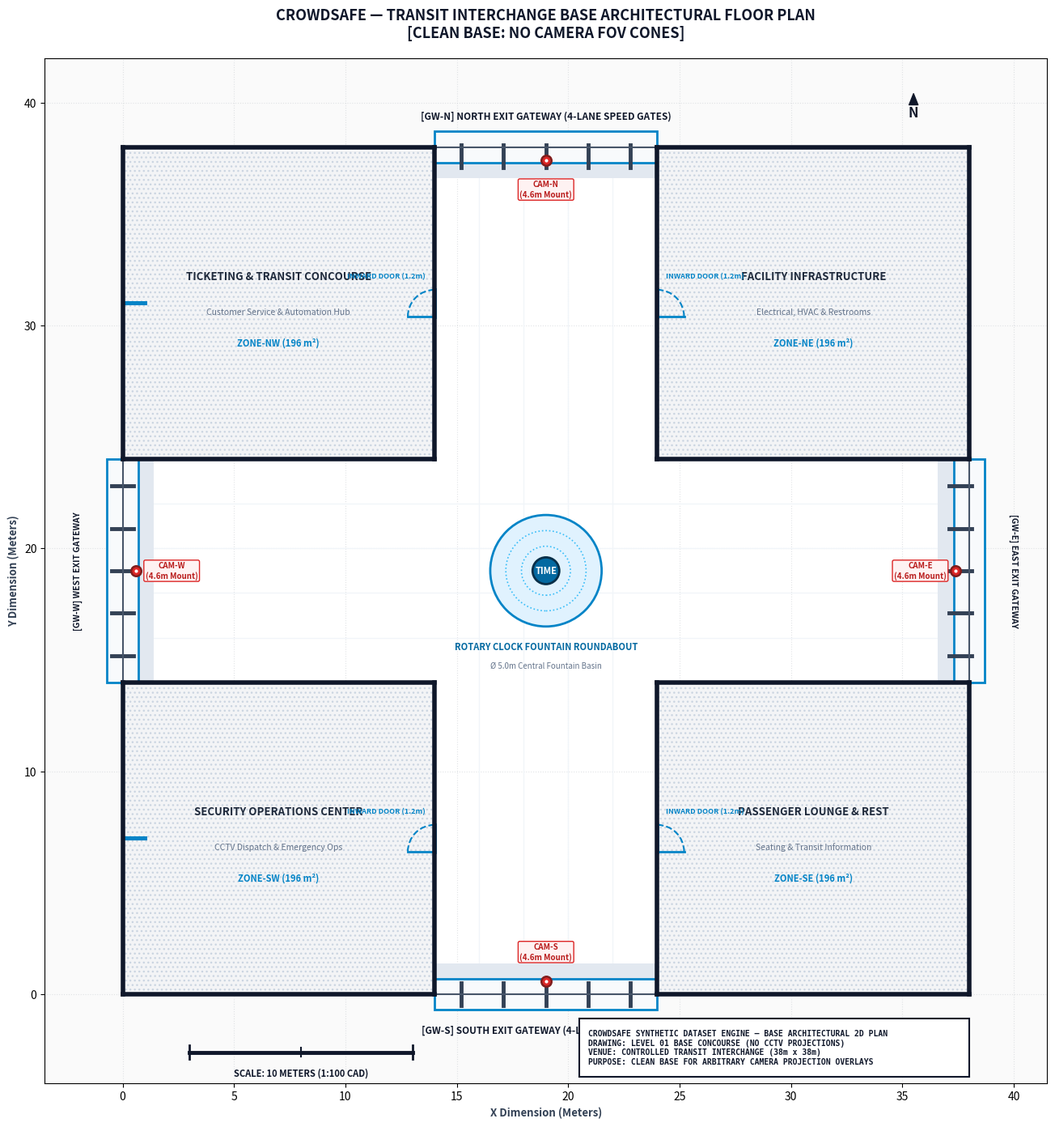
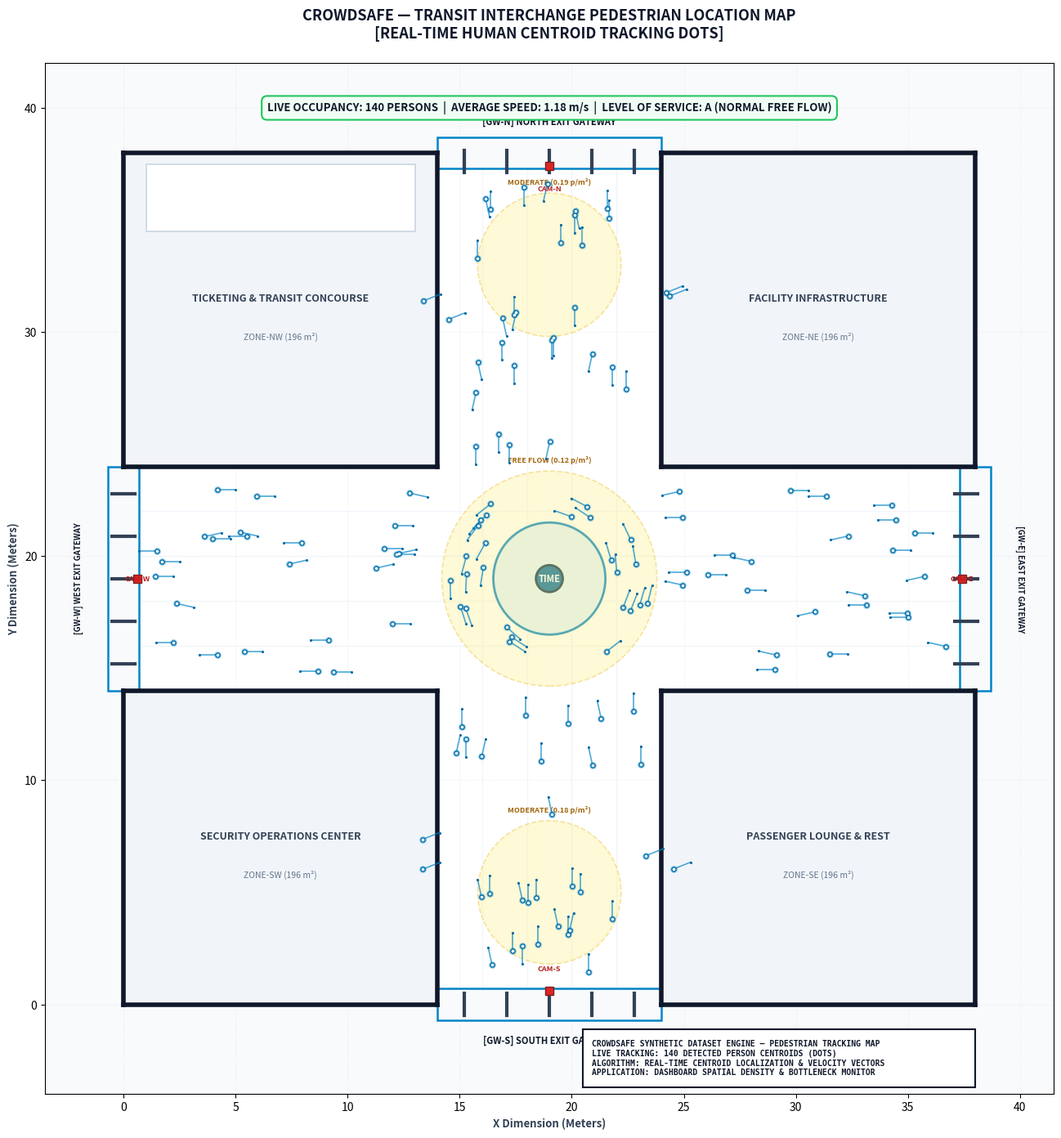
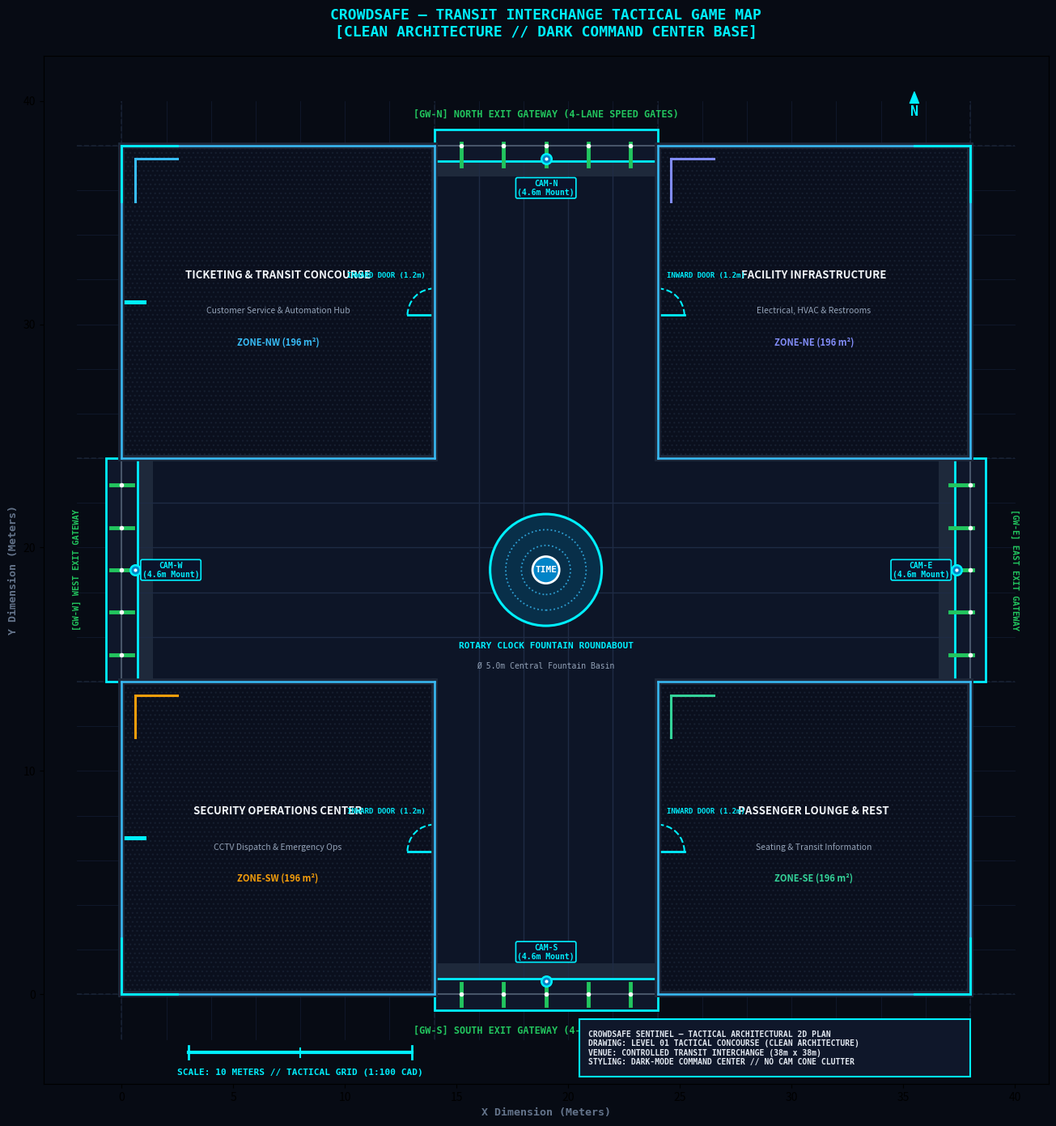

Generate these figures, in order, with matplotlib:
#!/usr/bin/env python3
"""
CrowdSafe - Floor Plan Variant Exporter (Design 4 Transit Interchange)
Generates 3 specialized 2D floor plans:
  1. Clean Architectural Base (NO camera FOV cones - pure architectural CAD)
  2. Pedestrian / Human Location Dots (Live crowd tracking & density visualization)
  3. Tactical Game Map / Dashboard View (Realistic dark-mode tactical command map)
"""

import os
import sys
import json
import math
import random
from typing import Dict, Any, List, Tuple

import numpy as np
import matplotlib
matplotlib.use('Agg')
import matplotlib.pyplot as plt
import matplotlib.patches as patches
from matplotlib.path import Path
import matplotlib.patheffects as pe

OUTPUT_DIR = "dataset-generator/output/floor_plans_2d"
os.makedirs(OUTPUT_DIR, exist_ok=True)

# -------------------------------------------------------------
# Geometry Definitions for Design 4
# -------------------------------------------------------------
W = 38.0
H = 38.0
rw = 14.0   # corner room dimension
cw = 10.0   # walkway corridor width (14m to 24m)
r_fountain = 2.5
r_rotary = 5.0
center = (19.0, 19.0)

rooms_data = [
    {
        "id": "ROOM_NW",
        "name": "TICKETING & TRANSIT CONCOURSE",
        "sub": "Customer Service & Automation Hub",
        "rect": (0.0, 24.0, 14.0, 14.0),
        "door": (14.0, 31.0, 1.2, "east", "inward_left"),
        "code": "ZONE-NW (196 m²)",
        "color_cad": "#F3F4F6",
        "color_tac": "#0f172a"
    },
    {
        "id": "ROOM_NE",
        "name": "FACILITY INFRASTRUCTURE",
        "sub": "Electrical, HVAC & Restrooms",
        "rect": (24.0, 24.0, 14.0, 14.0),
        "door": (24.0, 31.0, 1.2, "west", "inward_right"),
        "code": "ZONE-NE (196 m²)",
        "color_cad": "#F3F4F6",
        "color_tac": "#0f172a"
    },
    {
        "id": "ROOM_SW",
        "name": "SECURITY OPERATIONS CENTER",
        "sub": "CCTV Dispatch & Emergency Ops",
        "rect": (0.0, 0.0, 14.0, 14.0),
        "door": (14.0, 7.0, 1.2, "east", "inward_left"),
        "code": "ZONE-SW (196 m²)",
        "color_cad": "#F3F4F6",
        "color_tac": "#0f172a"
    },
    {
        "id": "ROOM_SE",
        "name": "PASSENGER LOUNGE & REST",
        "sub": "Seating & Transit Information",
        "rect": (24.0, 0.0, 14.0, 14.0),
        "door": (24.0, 7.0, 1.2, "west", "inward_right"),
        "code": "ZONE-SE (196 m²)",
        "color_cad": "#F3F4F6",
        "color_tac": "#0f172a"
    }
]

gateways_data = [
    {"id": "GW-S", "name": "SOUTH EXIT GATEWAY", "dir": "S", "pos": (19.0, 0.0), "span": (14.0, 0.0, 24.0, 0.0), "cam_pos": (19.0, 0.6), "cam_dir": (0, 1)},
    {"id": "GW-N", "name": "NORTH EXIT GATEWAY", "dir": "N", "pos": (19.0, 38.0), "span": (14.0, 38.0, 24.0, 38.0), "cam_pos": (19.0, 37.4), "cam_dir": (0, -1)},
    {"id": "GW-W", "name": "WEST EXIT GATEWAY", "dir": "W", "pos": (0.0, 19.0), "span": (0.0, 14.0, 0.0, 24.0), "cam_pos": (0.6, 19.0), "cam_dir": (1, 0)},
    {"id": "GW-E", "name": "EAST EXIT GATEWAY", "dir": "E", "pos": (38.0, 19.0), "span": (38.0, 14.0, 38.0, 24.0), "cam_pos": (37.4, 19.0), "cam_dir": (-1, 0)}
]

wall_segments = [
    ((0.0, 0.0), (14.0, 0.0)),
    ((24.0, 0.0), (38.0, 0.0)),
    ((0.0, 38.0), (14.0, 38.0)),
    ((24.0, 38.0), (38.0, 38.0)),
    ((0.0, 0.0), (0.0, 14.0)),
    ((0.0, 24.0), (0.0, 38.0)),
    ((38.0, 0.0), (38.0, 14.0)),
    ((38.0, 24.0), (38.0, 38.0)),
    ((14.0, 0.0), (14.0, 14.0)),
    ((0.0, 14.0), (14.0, 14.0)),
    ((24.0, 0.0), (24.0, 14.0)),
    ((24.0, 14.0), (38.0, 14.0)),
    ((0.0, 24.0), (14.0, 24.0)),
    ((14.0, 24.0), (14.0, 38.0)),
    ((24.0, 24.0), (38.0, 24.0)),
    ((24.0, 24.0), (24.0, 38.0))
]


# =============================================================
# 1. CLEAN ARCHITECTURAL BASE FLOOR PLAN (No Camera Projections)
# =============================================================
def draw_clean_base_plan(output_png: str, output_svg: str, dpi: int = 300):
    fig, ax = plt.subplots(figsize=(14, 14), dpi=dpi)
    fig.patch.set_facecolor('#FFFFFF')
    ax.set_facecolor('#FAFAFA')

    # Grid
    ax.set_xlim(-3.5, 41.5)
    ax.set_ylim(-4.0, 42.0)
    ax.set_aspect('equal')
    ax.grid(True, linestyle=':', color='#D5D8DC', alpha=0.7, zorder=0)

    # Concourse Walkway Surface (Plus Shape)
    plus_poly = [
        (14.0, 0.0), (24.0, 0.0),
        (24.0, 14.0), (38.0, 14.0),
        (38.0, 24.0), (24.0, 24.0),
        (24.0, 38.0), (14.0, 38.0),
        (14.0, 24.0), (0.0, 24.0),
        (0.0, 14.0), (14.0, 14.0)
    ]
    concourse_patch = patches.Polygon(plus_poly, closed=True, facecolor='#FFFFFF', edgecolor='#CBD5E1', linewidth=1.5, zorder=1)
    ax.add_patch(concourse_patch)

    # Walkway subtle tile lines (every 2m)
    for x in range(16, 24, 2):
        ax.plot([x, x], [0, 38], color='#F1F5F9', linewidth=1.0, zorder=2)
    for y in range(16, 24, 2):
        ax.plot([0, 38], [y, y], color='#F1F5F9', linewidth=1.0, zorder=2)

    # 4 Corner Rooms
    for r in rooms_data:
        rx, ry, rw_dim, rh_dim = r["rect"]
        room_bg = patches.Rectangle((rx, ry), rw_dim, rh_dim, facecolor=r["color_cad"], edgecolor='#94A3B8', linewidth=1.5, zorder=3)
        ax.add_patch(room_bg)

        # Architectural cross-hatch for solid room structure
        hatch_bg = patches.Rectangle((rx, ry), rw_dim, rh_dim, facecolor='none', edgecolor='#CBD5E1', hatch='...', linewidth=0, zorder=3)
        ax.add_patch(hatch_bg)

        # Labels
        ax.text(rx + rw_dim/2.0, ry + rh_dim/2.0 + 1.2, r["name"], ha='center', va='center', fontsize=9.5, fontweight='bold', color='#1E293B', zorder=5)
        ax.text(rx + rw_dim/2.0, ry + rh_dim/2.0 - 0.4, r["sub"], ha='center', va='center', fontsize=7.5, color='#64748B', style='italic', zorder=5)
        ax.text(rx + rw_dim/2.0, ry + rh_dim/2.0 - 1.8, r["code"], ha='center', va='center', fontsize=8.0, fontweight='semibold', color='#0284C7', zorder=5)

    # Inward Doors & Swing Arcs
    for r in rooms_data:
        dx, dy, dw, wall, swing = r["door"]
        ax.plot([dx, dx], [dy - dw/2, dy + dw/2] if wall in ["east", "west"] else [dx - dw/2, dx + dw/2], [dy, dy], color='#0284C7', linewidth=3.5, zorder=8)
        
        # Draw 90 deg inward door swing
        if wall == "east" and swing == "inward_left":
            arc = patches.Arc((dx, dy - dw/2), dw*2, dw*2, angle=0, theta1=90, theta2=180, color='#0284C7', linestyle='--', linewidth=1.5, zorder=7)
            ax.add_patch(arc)
            ax.plot([dx, dx - dw], [dy - dw/2, dy - dw/2], color='#0284C7', linewidth=2.0, zorder=8)
            ax.text(dx - 0.4, dy + 1.2, "INWARD DOOR (1.2m)", ha='right', va='center', fontsize=6.5, fontweight='bold', color='#0284C7', zorder=8)
        elif wall == "west" and swing == "inward_right":
            arc = patches.Arc((dx, dy - dw/2), dw*2, dw*2, angle=0, theta1=0, theta2=90, color='#0284C7', linestyle='--', linewidth=1.5, zorder=7)
            ax.add_patch(arc)
            ax.plot([dx, dx + dw], [dy - dw/2, dy - dw/2], color='#0284C7', linewidth=2.0, zorder=8)
            ax.text(dx + 0.4, dy + 1.2, "INWARD DOOR (1.2m)", ha='left', va='center', fontsize=6.5, fontweight='bold', color='#0284C7', zorder=8)

    # Central Roundabout & Clock Tower Fountain (Green rotary path removed)
    # Fountain Base (Outer Basin)
    fountain_basin = patches.Circle(center, r_fountain, facecolor='#E0F2FE', edgecolor='#0284C7', linewidth=2.0, zorder=6)
    ax.add_patch(fountain_basin)

    # Water ripple concentric rings
    for r_rip in [1.8, 1.1]:
        rip = patches.Circle(center, r_rip, facecolor='none', edgecolor='#38BDF8', linestyle=':', linewidth=1.2, zorder=7)
        ax.add_patch(rip)

    # Center Clock Tower Core Column
    clock_core = patches.Circle(center, 0.6, facecolor='#0369A1', edgecolor='#082F49', linewidth=2.0, zorder=8)
    ax.add_patch(clock_core)
    ax.text(center[0], center[1], "TIME", ha='center', va='center', fontsize=8, fontweight='heavy', color='#FFFFFF', zorder=9)
    ax.text(center[0], center[1] - 3.2, "ROTARY CLOCK FOUNTAIN ROUNDABOUT", ha='center', va='top', fontsize=8.0, fontweight='bold', color='#0369A1', zorder=8)
    ax.text(center[0], center[1] - 4.1, "Ø 5.0m Central Fountain Basin", ha='center', va='top', fontsize=7.0, color='#64748B', zorder=8)

    # 4 Exit Gateways & Speed Gates
    for gw in gateways_data:
        gx, gy = gw["pos"]
        gdir = gw["dir"]
        
        # Gantry banner
        if gdir in ["S", "N"]:
            # Horizontal portal
            gate_box = patches.Rectangle((14.0, gy - 0.7 if gdir == "S" else gy - 0.7), 10.0, 1.4, facecolor='#F8FAFC', edgecolor='#0284C7', linewidth=2.0, zorder=8)
            ax.add_patch(gate_box)
            # Threshold matting
            mat = patches.Rectangle((14.0, 0.0 if gdir == "S" else 36.6), 10.0, 1.4, facecolor='#E2E8F0', edgecolor='none', zorder=2)
            ax.add_patch(mat)
            # Turnstile flippers
            for st_x in np.linspace(15.2, 22.8, 5):
                ax.plot([st_x, st_x], [gy - 0.5 if gdir == "S" else gy - 0.9, gy + 0.5 if gdir == "S" else gy + 0.1], color='#334155', linewidth=3.5, zorder=9)
            # Gateway Tag
            ax.text(19.0, -1.6 if gdir == "S" else 39.4, f"[{gw['id']}] {gw['name']} (4-LANE SPEED GATES)", ha='center', va='center', fontsize=8.5, fontweight='heavy', color='#0F172A', zorder=10)
        else:
            # Vertical portal
            gate_box = patches.Rectangle((gx - 0.7 if gdir == "W" else gx - 0.7, 14.0), 1.4, 10.0, facecolor='#F8FAFC', edgecolor='#0284C7', linewidth=2.0, zorder=8)
            ax.add_patch(gate_box)
            # Threshold matting
            mat = patches.Rectangle((0.0 if gdir == "W" else 36.6, 14.0), 1.4, 10.0, facecolor='#E2E8F0', edgecolor='none', zorder=2)
            ax.add_patch(mat)
            # Turnstile flippers
            for st_y in np.linspace(15.2, 22.8, 5):
                ax.plot([gx - 0.5 if gdir == "W" else gx - 0.9, gx + 0.5 if gdir == "W" else gx + 0.1], [st_y, st_y], color='#334155', linewidth=3.5, zorder=9)
            # Gateway Tag
            ax.text(-2.0 if gdir == "W" else 40.0, 19.0, f"[{gw['id']}] " + gw['name'], ha='center', va='center', fontsize=7.5, fontweight='heavy', color='#0F172A', rotation=90 if gdir == "W" else -90, zorder=10)

    # CCTV Mount Icons (Markers ONLY - NO colored FOV cone projection)
    for gw in gateways_data:
        cx, cy = gw["cam_pos"]
        cid = gw["id"].replace("GW-", "CAM-")
        ax.plot(cx, cy, marker='o', markersize=9, color='#DC2626', markeredgecolor='#7F1D1D', markeredgewidth=1.8, zorder=12)
        ax.plot(cx, cy, marker='.', markersize=4, color='#FFFFFF', zorder=13)
        # Small Camera Mount Box Tag
        offset_y = 1.3 if gw["dir"] == "S" else (-1.3 if gw["dir"] == "N" else 0.0)
        offset_x = 1.6 if gw["dir"] == "W" else (-1.6 if gw["dir"] == "E" else 0.0)
        ax.text(cx + offset_x, cy + offset_y, f"{cid}\n(4.6m Mount)", ha='center', va='center', fontsize=7.0, fontweight='bold', color='#B91C1C', bbox=dict(boxstyle='round,pad=0.2', facecolor='#FEF2F2', edgecolor='#DC2626', lw=1), zorder=14)

    # Solid Structural Walls
    for (p1, p2) in wall_segments:
        ax.plot([p1[0], p2[0]], [p1[1], p2[1]], color='#0F172A', linewidth=4.0, solid_capstyle='projecting', zorder=10)

    # Perimeter Outer Wall Lines
    ax.plot([0, W, W, 0, 0], [0, 0, H, H, 0], color='#475569', linewidth=1.5, linestyle='-', zorder=9)

    # Architectural Scale Bar (10m)
    sb_x, sb_y = 3.0, -2.6
    ax.plot([sb_x, sb_x + 10.0], [sb_y, sb_y], color='#0F172A', linewidth=3.5, zorder=15)
    ax.plot([sb_x, sb_x], [sb_y - 0.3, sb_y + 0.3], color='#0F172A', linewidth=2.0, zorder=15)
    ax.plot([sb_x + 5.0, sb_x + 5.0], [sb_y - 0.2, sb_y + 0.2], color='#0F172A', linewidth=1.5, zorder=15)
    ax.plot([sb_x + 10.0, sb_x + 10.0], [sb_y - 0.3, sb_y + 0.3], color='#0F172A', linewidth=2.0, zorder=15)
    ax.text(sb_x + 5.0, sb_y - 0.7, "SCALE: 10 METERS (1:100 CAD)", ha='center', va='top', fontsize=8.0, fontweight='bold', color='#0F172A')

    # North Arrow
    ax.annotate('N', xy=(W - 2.5, H + 2.4), xytext=(W - 2.5, H + 1.2),
                ha='center', va='bottom', fontsize=12, fontweight='heavy', color='#0F172A',
                arrowprops=dict(facecolor='#0F172A', edgecolor='#0F172A', width=2.5, headwidth=8.0, headlength=10.0), zorder=15)

    # Title Block
    tb_w, tb_h = 17.5, 2.6
    tb_x, tb_y = W - tb_w, -3.7
    tb_rect = patches.Rectangle((tb_x, tb_y), tb_w, tb_h, facecolor='#FFFFFF', edgecolor='#0F172A', linewidth=1.5, zorder=14)
    ax.add_patch(tb_rect)
    ax.text(tb_x + 0.4, tb_y + tb_h/2.0,
            "CROWDSAFE SYNTHETIC DATASET ENGINE — BASE ARCHITECTURAL 2D PLAN\n"
            "DRAWING: LEVEL 01 BASE CONCOURSE (NO CCTV PROJECTIONS)\n"
            f"VENUE: CONTROLLED TRANSIT INTERCHANGE ({W:.0f}m x {H:.0f}m)\n"
            "PURPOSE: CLEAN BASE FOR ARBITRARY CAMERA PROJECTION OVERLAYS",
            ha='left', va='center', fontsize=7.0, fontweight='bold', family='monospace', color='#0F172A', zorder=15)

    ax.set_title("CROWDSAFE — TRANSIT INTERCHANGE BASE ARCHITECTURAL FLOOR PLAN\n[CLEAN BASE: NO CAMERA FOV CONES]",
                 fontsize=13, fontweight='heavy', pad=18, color='#0F172A')
    ax.set_xlabel("X Dimension (Meters)", fontsize=9.5, fontweight='bold', color='#334155')
    ax.set_ylabel("Y Dimension (Meters)", fontsize=9.5, fontweight='bold', color='#334155')

    plt.tight_layout()
    fig.savefig(output_png, dpi=dpi, bbox_inches='tight', facecolor=fig.get_facecolor())
    if output_svg:
        fig.savefig(output_svg, bbox_inches='tight')
    plt.close(fig)
    print(f"[✓] Generated Clean Base Floor Plan: {output_png}")


# =============================================================
# 2. PEDESTRIAN / HUMAN LOCATION DOTS FLOOR PLAN
# =============================================================
def draw_human_locations_plan(output_png: str, output_svg: str, dpi: int = 300):
    fig, ax = plt.subplots(figsize=(14, 14), dpi=dpi)
    fig.patch.set_facecolor('#FFFFFF')
    ax.set_facecolor('#F8FAFC')

    ax.set_xlim(-3.5, 41.5)
    ax.set_ylim(-4.0, 42.0)
    ax.set_aspect('equal')
    ax.grid(True, linestyle=':', color='#E2E8F0', alpha=0.8, zorder=0)

    # Concourse Walkway Surface
    plus_poly = [
        (14.0, 0.0), (24.0, 0.0),
        (24.0, 14.0), (38.0, 14.0),
        (38.0, 24.0), (24.0, 24.0),
        (24.0, 38.0), (14.0, 38.0),
        (14.0, 24.0), (0.0, 24.0),
        (0.0, 14.0), (14.0, 14.0)
    ]
    ax.add_patch(patches.Polygon(plus_poly, closed=True, facecolor='#FFFFFF', edgecolor='#CBD5E1', linewidth=1.5, zorder=1))

    # Floor grid tiles
    for x in range(16, 24, 2):
        ax.plot([x, x], [0, 38], color='#F1F5F9', linewidth=1.0, zorder=2)
    for y in range(16, 24, 2):
        ax.plot([0, 38], [y, y], color='#F1F5F9', linewidth=1.0, zorder=2)

    # Rooms
    for r in rooms_data:
        rx, ry, rw_dim, rh_dim = r["rect"]
        ax.add_patch(patches.Rectangle((rx, ry), rw_dim, rh_dim, facecolor='#F1F5F9', edgecolor='#94A3B8', linewidth=1.5, zorder=3))
        ax.text(rx + rw_dim/2.0, ry + rh_dim/2.0 + 0.5, r["name"], ha='center', va='center', fontsize=9.0, fontweight='bold', color='#334155', zorder=5)
        ax.text(rx + rw_dim/2.0, ry + rh_dim/2.0 - 1.2, r["code"], ha='center', va='center', fontsize=7.5, color='#64748B', zorder=5)

    # Central Roundabout (Green rotary path removed)
    ax.add_patch(patches.Circle(center, r_fountain, facecolor='#E0F2FE', edgecolor='#0284C7', linewidth=2.0, zorder=5))
    ax.add_patch(patches.Circle(center, 0.6, facecolor='#0369A1', edgecolor='#082F49', linewidth=2.0, zorder=6))
    ax.text(center[0], center[1], "TIME", ha='center', va='center', fontsize=8, fontweight='heavy', color='#FFFFFF', zorder=7)

    # Exit Gateways
    for gw in gateways_data:
        gx, gy = gw["pos"]
        gdir = gw["dir"]
        if gdir in ["S", "N"]:
            ax.add_patch(patches.Rectangle((14.0, gy - 0.7 if gdir == "S" else gy - 0.7), 10.0, 1.4, facecolor='#F8FAFC', edgecolor='#0284C7', linewidth=1.8, zorder=6))
            for st_x in np.linspace(15.2, 22.8, 5):
                ax.plot([st_x, st_x], [gy - 0.5 if gdir == "S" else gy - 0.9, gy + 0.5 if gdir == "S" else gy + 0.1], color='#334155', linewidth=3.0, zorder=7)
            ax.text(19.0, -1.6 if gdir == "S" else 39.4, f"[{gw['id']}] {gw['name']}", ha='center', va='center', fontsize=8.0, fontweight='bold', color='#0F172A', zorder=8)
        else:
            ax.add_patch(patches.Rectangle((gx - 0.7 if gdir == "W" else gx - 0.7, 14.0), 1.4, 10.0, facecolor='#F8FAFC', edgecolor='#0284C7', linewidth=1.8, zorder=6))
            for st_y in np.linspace(15.2, 22.8, 5):
                ax.plot([gx - 0.5 if gdir == "W" else gx - 0.9, gx + 0.5 if gdir == "W" else gx + 0.1], [st_y, st_y], color='#334155', linewidth=3.0, zorder=7)
            ax.text(-2.0 if gdir == "W" else 40.0, 19.0, f"[{gw['id']}] " + gw['name'], ha='center', va='center', fontsize=7.0, fontweight='bold', color='#0F172A', rotation=90 if gdir == "W" else -90, zorder=8)

    # Structural Walls
    for (p1, p2) in wall_segments:
        ax.plot([p1[0], p2[0]], [p1[1], p2[1]], color='#0F172A', linewidth=4.0, solid_capstyle='projecting', zorder=10)

    # -------------------------------------------------------------
    # Simulated Real-Life Crowd Pedestrian Dots
    # -------------------------------------------------------------
    random.seed(42)
    np.random.seed(42)
    pedestrians = []

    # Stream 1: South Gateway Ingress/Egress (28 pedestrians)
    for _ in range(28):
        px = np.random.uniform(14.8, 23.2)
        py = np.random.uniform(1.2, 13.5)
        v_dir = random.choice([(0, 1), (0, 1), (0, -1), (0.2, 0.9), (-0.2, 0.9)])
        speed = np.random.uniform(0.8, 1.4)
        pedestrians.append((px, py, v_dir[0] * speed, v_dir[1] * speed, "stream_south"))

    # Stream 2: North Gateway Ingress/Egress (28 pedestrians)
    for _ in range(28):
        px = np.random.uniform(14.8, 23.2)
        py = np.random.uniform(24.5, 36.8)
        v_dir = random.choice([(0, -1), (0, -1), (0, 1), (0.2, -0.9), (-0.2, -0.9)])
        speed = np.random.uniform(0.8, 1.4)
        pedestrians.append((px, py, v_dir[0] * speed, v_dir[1] * speed, "stream_north"))

    # Stream 3: West Gateway Ingress/Egress (25 pedestrians)
    for _ in range(25):
        px = np.random.uniform(1.2, 13.5)
        py = np.random.uniform(14.8, 23.2)
        v_dir = random.choice([(1, 0), (1, 0), (-1, 0), (0.9, 0.2), (0.9, -0.2)])
        speed = np.random.uniform(0.8, 1.4)
        pedestrians.append((px, py, v_dir[0] * speed, v_dir[1] * speed, "stream_west"))

    # Stream 4: East Gateway Ingress/Egress (25 pedestrians)
    for _ in range(25):
        px = np.random.uniform(24.5, 36.8)
        py = np.random.uniform(14.8, 23.2)
        v_dir = random.choice([(-1, 0), (-1, 0), (1, 0), (-0.9, 0.2), (-0.9, -0.2)])
        speed = np.random.uniform(0.8, 1.4)
        pedestrians.append((px, py, v_dir[0] * speed, v_dir[1] * speed, "stream_east"))

    # Stream 5: Rotary Pedestrian Circulation (26 pedestrians in circular motion)
    for i in range(26):
        theta = np.random.uniform(0, 2 * math.pi)
        r = np.random.uniform(2.8, 4.7)  # inside rotary lane
        px = center[0] + r * math.cos(theta)
        py = center[1] + r * math.sin(theta)
        # Tangential counter-clockwise velocity
        vx = -math.sin(theta) * 1.1
        vy = math.cos(theta) * 1.1
        pedestrians.append((px, py, vx, vy, "rotary"))

    # Stream 6: Door transitions (10 pedestrians entering/exiting rooms)
    door_targets = [(14.0, 7.0), (24.0, 7.0), (14.0, 31.0), (24.0, 31.0)]
    for (dx, dy) in door_targets:
        for _ in range(2):
            px = dx + np.random.uniform(-0.8, 0.8)
            py = dy + np.random.uniform(-1.0, 1.0)
            pedestrians.append((px, py, 0.5, 0.2, "door"))

    total_count = len(pedestrians)

    # Density heatmap contours (low-opacity blobs under clusters)
    for (cx_k, cy_k, r_k, density_lvl) in [
        (19.0, 5.0, 3.2, "MODERATE (0.18 p/m²)"),
        (19.0, 33.0, 3.2, "MODERATE (0.19 p/m²)"),
        (19.0, 19.0, 4.8, "FREE FLOW (0.12 p/m²)")
    ]:
        cl_patch = patches.Circle((cx_k, cy_k), r_k, facecolor='#FEF08A', edgecolor='#EAB308', linestyle='--', linewidth=1.2, alpha=0.35, zorder=8)
        ax.add_patch(cl_patch)
        ax.text(cx_k, cy_k + r_k + 0.3, density_lvl, ha='center', va='bottom', fontsize=6.5, fontweight='bold', color='#A16207', zorder=9)

    # Plot Pedestrian Dots & Velocity Direction Tails
    for (px, py, vx, vy, group) in pedestrians:
        # Direction arrow / tail
        tail_len = 0.8
        norm = math.hypot(vx, vy)
        if norm > 0.1:
            dx_t = (vx / norm) * tail_len
            dy_t = (vy / norm) * tail_len
            ax.plot([px, px + dx_t], [py, py + dy_t], color='#0284C7', linewidth=1.2, alpha=0.7, zorder=11)
            ax.plot(px + dx_t, py + dy_t, marker='.', markersize=2.5, color='#0369A1', zorder=11)

        # Dot marker (Outer halo + inner core)
        ax.plot(px, py, marker='o', markersize=5.5, color='#0284C7', alpha=0.3, zorder=12)
        ax.plot(px, py, marker='o', markersize=3.8, color='#0284C7', markeredgecolor='#0369A1', markeredgewidth=0.8, zorder=13)
        ax.plot(px, py, marker='o', markersize=1.6, color='#FFFFFF', zorder=14)

    # CCTV Mount Icons
    for gw in gateways_data:
        cx, cy = gw["cam_pos"]
        cid = gw["id"].replace("GW-", "CAM-")
        ax.plot(cx, cy, marker='s', markersize=7, color='#DC2626', markeredgecolor='#7F1D1D', zorder=15)
        ax.text(cx, cy + (1.0 if gw['dir'] == 'S' else (-1.0 if gw['dir'] == 'N' else 0.0)),
                cid, ha='center', va='center', fontsize=6.5, fontweight='bold', color='#B91C1C', zorder=16)

    # Live Telemetry Header Banner
    ax.text(W/2.0, H + 2.0,
            f"LIVE OCCUPANCY: {total_count} PERSONS  |  AVERAGE SPEED: 1.18 m/s  |  LEVEL OF SERVICE: A (NORMAL FREE FLOW)",
            ha='center', va='center', fontsize=9.5, fontweight='bold', color='#0F172A',
            bbox=dict(boxstyle='round,pad=0.5', facecolor='#F0FDF4', edgecolor='#22C55E', lw=1.5), zorder=20)

    # Legend Block (Top-Left)
    leg_x, leg_y = 1.0, H - 3.5
    leg_rect = patches.Rectangle((leg_x, leg_y), 12.0, 3.0, facecolor='#FFFFFF', edgecolor='#CBD5E1', linewidth=1.2, zorder=18)
    ax.add_patch(leg_rect)
    ax.plot(leg_x + 0.8, leg_y + 2.2, marker='o', markersize=4.5, color='#0284C7', markeredgecolor='#0369A1')
    ax.plot([leg_x + 0.8, leg_x + 1.8], [leg_y + 2.2, leg_y + 2.2], color='#0284C7', lw=1.5)
    ax.text(leg_x + 2.3, leg_y + 2.2, "Pedestrian Location & Flow Vector", va='center', fontsize=7.5, fontweight='semibold', color='#1E293B')
    
    cl_dot = patches.Circle((leg_x + 0.8, leg_y + 1.0), 0.4, facecolor='#FEF08A', edgecolor='#EAB308')
    ax.add_patch(cl_dot)
    ax.text(leg_x + 2.3, leg_y + 1.0, "Congestion Cluster Contour (p/m²)", va='center', fontsize=7.5, color='#64748B')

    # Title Block
    tb_w, tb_h = 17.5, 2.6
    tb_x, tb_y = W - tb_w, -3.7
    ax.add_patch(patches.Rectangle((tb_x, tb_y), tb_w, tb_h, facecolor='#FFFFFF', edgecolor='#0F172A', linewidth=1.5, zorder=14))
    ax.text(tb_x + 0.4, tb_y + tb_h/2.0,
            "CROWDSAFE SYNTHETIC DATASET ENGINE — PEDESTRIAN TRACKING MAP\n"
            f"LIVE TRACKING: {total_count} DETECTED PERSON CENTROIDS (DOTS)\n"
            "ALGORITHM: REAL-TIME CENTROID LOCALIZATION & VELOCITY VECTORS\n"
            "APPLICATION: DASHBOARD SPATIAL DENSITY & BOTTLENECK MONITOR",
            ha='left', va='center', fontsize=7.0, fontweight='bold', family='monospace', color='#0F172A', zorder=15)

    ax.set_title("CROWDSAFE — TRANSIT INTERCHANGE PEDESTRIAN LOCATION MAP\n[REAL-TIME HUMAN CENTROID TRACKING DOTS]",
                 fontsize=13, fontweight='heavy', pad=22, color='#0F172A')
    ax.set_xlabel("X Dimension (Meters)", fontsize=9.5, fontweight='bold', color='#334155')
    ax.set_ylabel("Y Dimension (Meters)", fontsize=9.5, fontweight='bold', color='#334155')

    plt.tight_layout()
    fig.savefig(output_png, dpi=dpi, bbox_inches='tight', facecolor=fig.get_facecolor())
    if output_svg:
        fig.savefig(output_svg, bbox_inches='tight')
    plt.close(fig)
    print(f"[✓] Generated Human Location Dots Floor Plan: {output_png}")


# =============================================================
# 3. TACTICAL GAME MAP / DASHBOARD REALISTIC FLOOR PLAN
# =============================================================
def draw_tactical_gamemap_plan(output_png: str, output_svg: str, dpi: int = 300):
    """
    Tactical Game Map / Dashboard View with Clean Architecture:
    Matches the exact clean layout, room text, inward doors, and fountain of design_4_clean_base,
    rendered with a premium dark-mode / game-map tactical command center aesthetic
    WITHOUT bulky camera FOV projection cones obscuring the walkway.
    """
    fig, ax = plt.subplots(figsize=(14, 14), dpi=dpi)
    bg_color = '#070B14'
    fig.patch.set_facecolor(bg_color)
    ax.set_facecolor(bg_color)

    ax.set_xlim(-3.5, 41.5)
    ax.set_ylim(-4.0, 42.0)
    ax.set_aspect('equal')

    # 1. Tactical Blueprint Coordinate Grid (Subtle dark cyan grid)
    for x in range(0, 40, 2):
        ax.plot([x, x], [-2, 40], color='#111A2E', linewidth=0.6, linestyle='-', zorder=0)
    for y in range(0, 40, 2):
        ax.plot([-2, 40], [y, y], color='#111A2E', linewidth=0.6, linestyle='-', zorder=0)

    # Major 10m grid lines
    for x in [0, 14, 24, 38]:
        ax.plot([x, x], [-2, 40], color='#1E293B', linewidth=1.2, linestyle='--', alpha=0.7, zorder=1)
    for y in [0, 14, 24, 38]:
        ax.plot([-2, 40], [y, y], color='#1E293B', linewidth=1.2, linestyle='--', alpha=0.7, zorder=1)

    # 2. Concourse Walkway Surface (Plus Shape - Dark Polished Slate with Glowing Cyan Edge)
    plus_poly = [
        (14.0, 0.0), (24.0, 0.0),
        (24.0, 14.0), (38.0, 14.0),
        (38.0, 24.0), (24.0, 24.0),
        (24.0, 38.0), (14.0, 38.0),
        (14.0, 24.0), (0.0, 24.0),
        (0.0, 14.0), (14.0, 14.0)
    ]
    concourse_patch = patches.Polygon(
        plus_poly, closed=True,
        facecolor='#0D1527', edgecolor='#00F0FF',
        linewidth=2.0, zorder=2
    )
    ax.add_patch(concourse_patch)

    # Walkway subtle tile lines (every 2m - matching clean base)
    for x in range(16, 24, 2):
        ax.plot([x, x], [0, 38], color='#1E2B45', linewidth=1.0, linestyle='-', zorder=3)
    for y in range(16, 24, 2):
        ax.plot([0, 38], [y, y], color='#1E2B45', linewidth=1.0, linestyle='-', zorder=3)

    # 3. 4 Corner Rooms (Matching exact clean architecture and typography of clean_base)
    for r in rooms_data:
        rx, ry, rw_dim, rh_dim = r["rect"]
        room_bg = patches.Rectangle(
            (rx, ry), rw_dim, rh_dim,
            facecolor='#0A0F1D', edgecolor='#334155',
            linewidth=1.8, zorder=3
        )
        ax.add_patch(room_bg)

        # Subtle dark hatch for room structural depth
        hatch_bg = patches.Rectangle(
            (rx, ry), rw_dim, rh_dim,
            facecolor='none', edgecolor='#1E293B',
            hatch='...', linewidth=0, alpha=0.5, zorder=3
        )
        ax.add_patch(hatch_bg)

        # Tactical corner accent bracket
        accent_color = '#38BDF8' if 'NW' in r['id'] else ('#818CF8' if 'NE' in r['id'] else ('#F59E0B' if 'SW' in r['id'] else '#34D399'))
        ax.plot([rx + 0.6, rx + 2.5], [ry + rh_dim - 0.6, ry + rh_dim - 0.6], color=accent_color, lw=2.2, zorder=5)
        ax.plot([rx + 0.6, rx + 0.6], [ry + rh_dim - 0.6, ry + rh_dim - 2.5], color=accent_color, lw=2.2, zorder=5)

        # Clean Room Labels (Identical to clean base)
        ax.text(rx + rw_dim/2.0, ry + rh_dim/2.0 + 1.2, r["name"], ha='center', va='center', fontsize=9.5, fontweight='bold', color='#F1F5F9', zorder=5)
        ax.text(rx + rw_dim/2.0, ry + rh_dim/2.0 - 0.4, r["sub"], ha='center', va='center', fontsize=7.5, color='#94A3B8', style='italic', zorder=5)
        ax.text(rx + rw_dim/2.0, ry + rh_dim/2.0 - 1.8, r["code"], ha='center', va='center', fontsize=8.0, fontweight='semibold', color=accent_color, zorder=5)

    # 4. Inward Doors & Swing Arcs (Crisp 90° inward swing into room chamber)
    for r in rooms_data:
        dx, dy, dw, wall, swing = r["door"]
        ax.plot([dx, dx], [dy - dw/2, dy + dw/2] if wall in ["east", "west"] else [dx - dw/2, dx + dw/2], [dy, dy], color='#00F0FF', linewidth=3.5, zorder=8)
        
        if wall == "east" and swing == "inward_left":
            arc = patches.Arc((dx, dy - dw/2), dw*2, dw*2, angle=0, theta1=90, theta2=180, color='#00F0FF', linestyle='--', linewidth=1.5, zorder=7)
            ax.add_patch(arc)
            ax.plot([dx, dx - dw], [dy - dw/2, dy - dw/2], color='#00F0FF', linewidth=2.0, zorder=8)
            ax.text(dx - 0.4, dy + 1.2, "INWARD DOOR (1.2m)", ha='right', va='center', fontsize=6.5, fontweight='bold', family='monospace', color='#00F0FF', zorder=8)
        elif wall == "west" and swing == "inward_right":
            arc = patches.Arc((dx, dy - dw/2), dw*2, dw*2, angle=0, theta1=0, theta2=90, color='#00F0FF', linestyle='--', linewidth=1.5, zorder=7)
            ax.add_patch(arc)
            ax.plot([dx, dx + dw], [dy - dw/2, dy - dw/2], color='#00F0FF', linewidth=2.0, zorder=8)
            ax.text(dx + 0.4, dy + 1.2, "INWARD DOOR (1.2m)", ha='left', va='center', fontsize=6.5, fontweight='bold', family='monospace', color='#00F0FF', zorder=8)

    # 5. Central Roundabout & Clock Tower Fountain (Clean Architecture + Tactical Glow - Green rotary path removed)
    # Outer Fountain Basin (Glowing deep blue-cyan)
    fountain_basin = patches.Circle(center, r_fountain, facecolor='#082F49', edgecolor='#00F0FF', linewidth=2.2, zorder=6)
    ax.add_patch(fountain_basin)

    # Water ripple concentric rings
    for r_rip in [1.8, 1.1]:
        rip = patches.Circle(center, r_rip, facecolor='none', edgecolor='#38BDF8', linestyle=':', linewidth=1.3, alpha=0.8, zorder=7)
        ax.add_patch(rip)

    # Center Clock Tower Core Column
    clock_core = patches.Circle(center, 0.6, facecolor='#0284C7', edgecolor='#FFFFFF', linewidth=2.0, zorder=8)
    ax.add_patch(clock_core)
    ax.text(center[0], center[1], "TIME", ha='center', va='center', fontsize=8, fontweight='heavy', family='monospace', color='#FFFFFF', zorder=9)
    ax.text(center[0], center[1] - 3.2, "ROTARY CLOCK FOUNTAIN ROUNDABOUT", ha='center', va='top', fontsize=8.0, fontweight='heavy', family='monospace', color='#00F0FF', zorder=8)
    ax.text(center[0], center[1] - 4.1, "Ø 5.0m Central Fountain Basin", ha='center', va='top', fontsize=7.0, family='monospace', color='#94A3B8', zorder=8)

    # 6. 4 Exit Gateways & Speed Gates (Clean Frames + Green LED Pass Bars)
    for gw in gateways_data:
        gx, gy = gw["pos"]
        gdir = gw["dir"]
        
        if gdir in ["S", "N"]:
            # Portal frame
            gate_box = patches.Rectangle((14.0, gy - 0.7 if gdir == "S" else gy - 0.7), 10.0, 1.4, facecolor='#0F172A', edgecolor='#00F0FF', linewidth=2.0, zorder=8)
            ax.add_patch(gate_box)
            # Threshold matting
            mat = patches.Rectangle((14.0, 0.0 if gdir == "S" else 36.6), 10.0, 1.4, facecolor='#1E293B', edgecolor='none', zorder=2)
            ax.add_patch(mat)
            # Turnstile flippers with LED green indicator bars
            for st_x in np.linspace(15.2, 22.8, 5):
                ax.plot([st_x, st_x], [gy - 0.5 if gdir == "S" else gy - 0.9, gy + 0.5 if gdir == "S" else gy + 0.1], color='#22C55E', linewidth=3.5, zorder=9)
                ax.plot(st_x, gy, marker='o', markersize=3.0, color='#FFFFFF', zorder=10)
            # Clean Gateway Tag
            ax.text(19.0, -1.6 if gdir == "S" else 39.4, f"[{gw['id']}] {gw['name']} (4-LANE SPEED GATES)", ha='center', va='center', fontsize=8.5, fontweight='heavy', family='monospace', color='#22C55E', zorder=10)
        else:
            # Vertical portal
            gate_box = patches.Rectangle((gx - 0.7 if gdir == "W" else gx - 0.7, 14.0), 1.4, 10.0, facecolor='#0F172A', edgecolor='#00F0FF', linewidth=2.0, zorder=8)
            ax.add_patch(gate_box)
            # Threshold matting
            mat = patches.Rectangle((0.0 if gdir == "W" else 36.6, 14.0), 1.4, 10.0, facecolor='#1E293B', edgecolor='none', zorder=2)
            ax.add_patch(mat)
            # Turnstile flippers with LED green indicator bars
            for st_y in np.linspace(15.2, 22.8, 5):
                ax.plot([gx - 0.5 if gdir == "W" else gx - 0.9, gx + 0.5 if gdir == "W" else gx + 0.1], [st_y, st_y], color='#22C55E', linewidth=3.5, zorder=9)
                ax.plot(gx, st_y, marker='o', markersize=3.0, color='#FFFFFF', zorder=10)
            # Clean Gateway Tag
            ax.text(-2.0 if gdir == "W" else 40.0, 19.0, f"[{gw['id']}] " + gw['name'], ha='center', va='center', fontsize=7.5, fontweight='heavy', family='monospace', color='#22C55E', rotation=90 if gdir == "W" else -90, zorder=10)

    # 7. CCTV Mount Icons (CLEAN ARCHITECTURE: Sleek Turret Mount Icons ONLY - NO FOV Projections)
    for gw in gateways_data:
        cx, cy = gw["cam_pos"]
        cid = gw["id"].replace("GW-", "CAM-")
        
        # Sleek tactical camera turret marker
        ax.plot(cx, cy, marker='o', markersize=9, color='#0284C7', markeredgecolor='#00F0FF', markeredgewidth=1.8, zorder=12)
        ax.plot(cx, cy, marker='.', markersize=4, color='#FFFFFF', zorder=13)
        
        # Clean camera mount tag (matching clean base style, styled for dark theme)
        offset_y = 1.3 if gw["dir"] == "S" else (-1.3 if gw["dir"] == "N" else 0.0)
        offset_x = 1.6 if gw["dir"] == "W" else (-1.6 if gw["dir"] == "E" else 0.0)
        ax.text(cx + offset_x, cy + offset_y, f"{cid}\n(4.6m Mount)",
                ha='center', va='center', fontsize=7.0, fontweight='bold', family='monospace', color='#00F0FF',
                bbox=dict(boxstyle='round,pad=0.2', facecolor='#0B132B', edgecolor='#00F0FF', lw=1.2), zorder=14)

    # 8. Solid Structural Walls (Dark body with cyber cyan illuminated edge)
    for (p1, p2) in wall_segments:
        ax.plot([p1[0], p2[0]], [p1[1], p2[1]], color='#1E293B', linewidth=5.5, solid_capstyle='projecting', zorder=10)
        ax.plot([p1[0], p2[0]], [p1[1], p2[1]], color='#38BDF8', linewidth=1.8, solid_capstyle='projecting', zorder=11)

    # Outer Facility Perimeter
    ax.plot([0, W, W, 0, 0], [0, 0, H, H, 0], color='#475569', linewidth=1.5, linestyle='-', zorder=9)

    # Corner Crosshair Brackets (Subtle tactical minimap styling)
    bracket_len = 2.5
    for cx_b, cy_b in [(0, 0), (W, 0), (0, H), (W, H)]:
        bx_dir = 1 if cx_b == 0 else -1
        by_dir = 1 if cy_b == 0 else -1
        ax.plot([cx_b, cx_b + bx_dir * bracket_len], [cy_b, cy_b], color='#00F0FF', lw=2.0, zorder=12)
        ax.plot([cx_b, cx_b], [cy_b, cy_b + by_dir * bracket_len], color='#00F0FF', lw=2.0, zorder=12)

    # 9. Architectural Scale Bar (10m in Cyan)
    sb_x, sb_y = 3.0, -2.6
    ax.plot([sb_x, sb_x + 10.0], [sb_y, sb_y], color='#00F0FF', linewidth=3.0, zorder=15)
    ax.plot([sb_x, sb_x], [sb_y - 0.3, sb_y + 0.3], color='#00F0FF', linewidth=2.0, zorder=15)
    ax.plot([sb_x + 5.0, sb_x + 5.0], [sb_y - 0.2, sb_y + 0.2], color='#00F0FF', linewidth=1.5, zorder=15)
    ax.plot([sb_x + 10.0, sb_x + 10.0], [sb_y - 0.3, sb_y + 0.3], color='#00F0FF', linewidth=2.0, zorder=15)
    ax.text(sb_x + 5.0, sb_y - 0.7, "SCALE: 10 METERS // TACTICAL GRID (1:100 CAD)", ha='center', va='top', fontsize=8.0, family='monospace', fontweight='bold', color='#00F0FF')

    # 10. Tactical North Arrow
    ax.annotate('N', xy=(W - 2.5, H + 2.4), xytext=(W - 2.5, H + 1.2),
                ha='center', va='bottom', fontsize=12, fontweight='heavy', family='monospace', color='#00F0FF',
                arrowprops=dict(facecolor='#00F0FF', edgecolor='#00F0FF', width=2.5, headwidth=8.0, headlength=10.0), zorder=15)

    # 11. Tactical Title Block (Clean Monospace)
    tb_w, tb_h = 17.5, 2.6
    tb_x, tb_y = W - tb_w, -3.7
    tb_rect = patches.Rectangle((tb_x, tb_y), tb_w, tb_h, facecolor='#0F172A', edgecolor='#00F0FF', linewidth=1.5, zorder=14)
    ax.add_patch(tb_rect)
    ax.text(tb_x + 0.4, tb_y + tb_h/2.0,
            "CROWDSAFE SENTINEL — TACTICAL ARCHITECTURAL 2D PLAN\n"
            "DRAWING: LEVEL 01 TACTICAL CONCOURSE (CLEAN ARCHITECTURE)\n"
            f"VENUE: CONTROLLED TRANSIT INTERCHANGE ({W:.0f}m x {H:.0f}m)\n"
            "STYLING: DARK-MODE COMMAND CENTER // NO CAM CONE CLUTTER",
            ha='left', va='center', fontsize=7.0, fontweight='bold', family='monospace', color='#E2E8F0', zorder=15)

    # Title
    ax.set_title("CROWDSAFE — TRANSIT INTERCHANGE TACTICAL GAME MAP\n[CLEAN ARCHITECTURE // DARK COMMAND CENTER BASE]",
                 fontsize=13, fontweight='heavy', family='monospace', pad=18, color='#00F0FF')
    ax.set_xlabel("X Dimension (Meters)", fontsize=9.5, family='monospace', fontweight='bold', color='#64748B')
    ax.set_ylabel("Y Dimension (Meters)", fontsize=9.5, family='monospace', fontweight='bold', color='#64748B')

    plt.tight_layout()
    fig.savefig(output_png, dpi=dpi, bbox_inches='tight', facecolor=fig.get_facecolor())
    if output_svg:
        fig.savefig(output_svg, bbox_inches='tight')
    plt.close(fig)
    print(f"[✓] Generated Clean Tactical Game Map Floor Plan: {output_png}")


def main():
    print("=" * 75)
    print("Generating 3 Specialized Floor Plan Variants (Design 4)")
    print("=" * 75)

    # 1. Clean Base Floor Plan
    p1_png = os.path.join(OUTPUT_DIR, "design_4_clean_base.png")
    p1_svg = os.path.join(OUTPUT_DIR, "design_4_clean_base.svg")
    draw_clean_base_plan(p1_png, p1_svg)

    # 2. Human Location Dots Floor Plan
    p2_png = os.path.join(OUTPUT_DIR, "design_4_human_locations.png")
    p2_svg = os.path.join(OUTPUT_DIR, "design_4_human_locations.svg")
    draw_human_locations_plan(p2_png, p2_svg)

    # 3. Tactical Game Map Floor Plan
    p3_png = os.path.join(OUTPUT_DIR, "design_4_tactical_gamemap.png")
    p3_svg = os.path.join(OUTPUT_DIR, "design_4_tactical_gamemap.svg")
    draw_tactical_gamemap_plan(p3_png, p3_svg)

    print("=" * 75)
    print("[✓] All 3 specialized floor plan variants generated successfully!")
    print("=" * 75)


if __name__ == "__main__":
    main()
